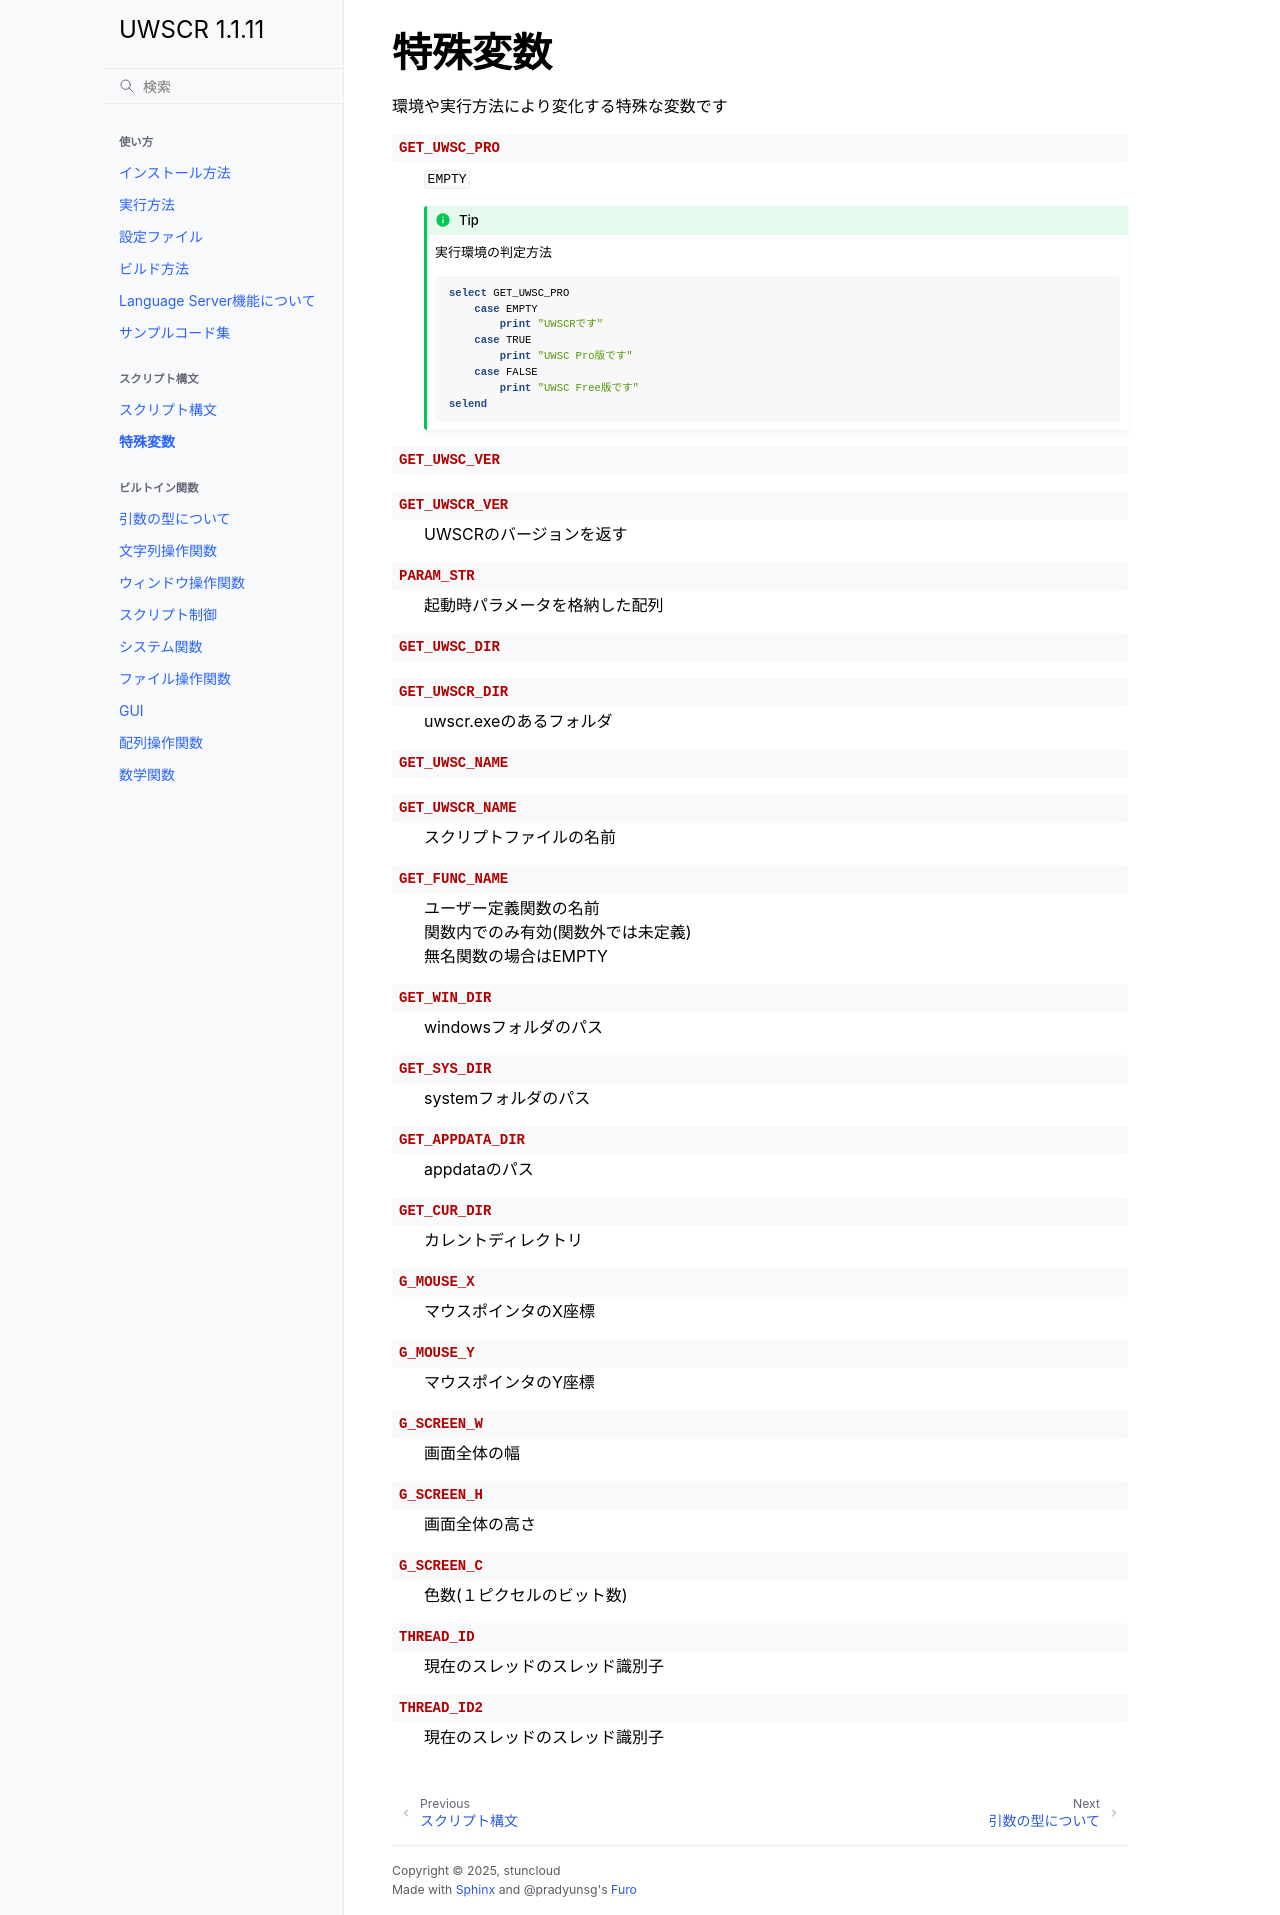

repository: stuncloud/UWSCR · page: syntax/special_variables.html · generator: sphinx

特殊変数
========

環境や実行方法により変化する特殊な変数です

.. object:: GET_UWSC_PRO

    FALSE

.. object:: GET_UWSC_VER
.. object:: GET_UWSCR_VER

    UWSCRのバージョンを返す

.. object:: PARAM_STR

    起動時パラメータを格納した配列

.. object:: GET_UWSC_DIR
.. object:: GET_UWSCR_DIR

    uwscr.exeのあるフォルダ

.. object:: GET_UWSC_NAME
.. object:: GET_UWSCR_NAME

    スクリプトファイルの名前

.. object:: GET_WIN_DIR

    windowsフォルダのパス

.. object:: GET_SYS_DIR

    systemフォルダのパス

.. object:: GET_APPDATA_DIR

    appdataのパス

.. object:: GET_CUR_DIR

    カレントディレクトリ

.. object:: G_MOUSE_X

    マウスポインタのX座標

.. object:: G_MOUSE_Y

    マウスポインタのY座標

.. object:: G_SCREEN_W

    画面全体の幅

.. object:: G_SCREEN_H

    画面全体の高さ

.. object:: G_SCREEN_C

    色数(１ピクセルのビット数)
